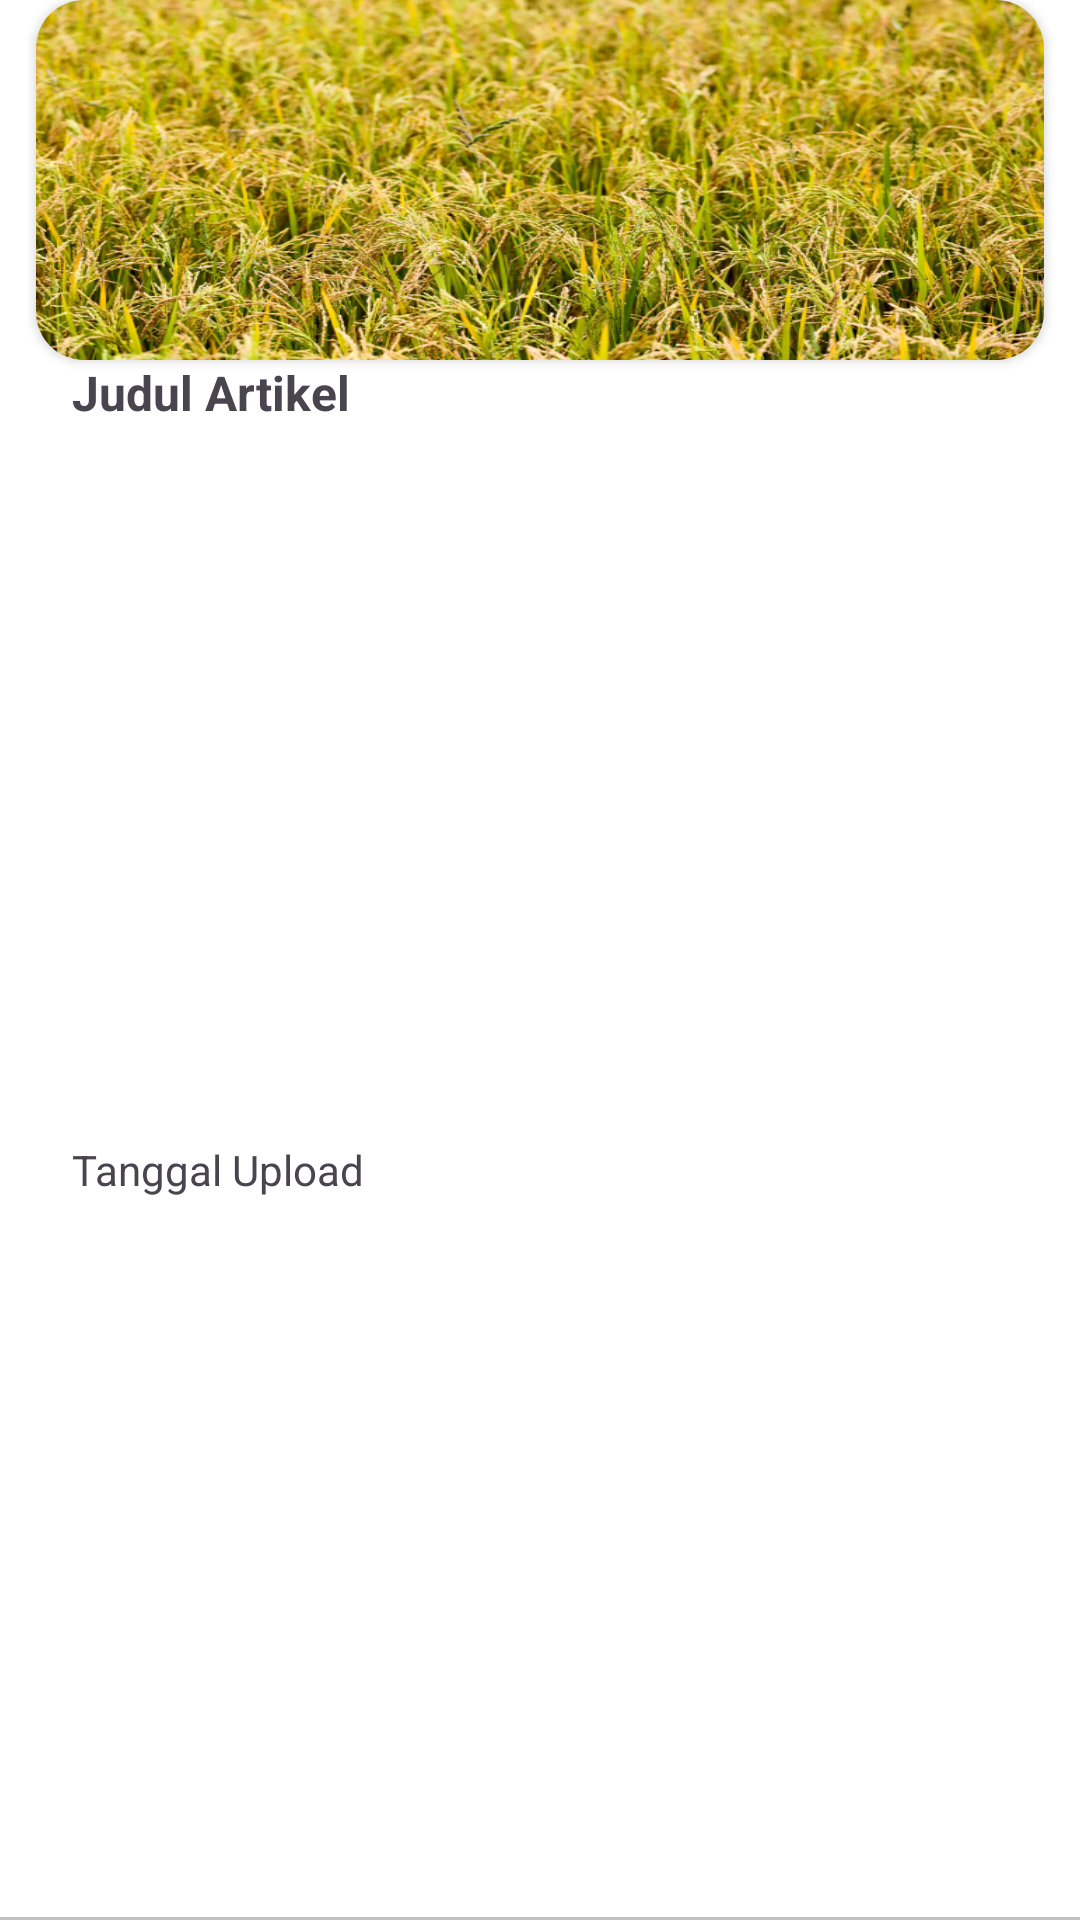

Reconstruct the res/layout file that produces this screen, plus the resources it refers to.
<!-- AndroidManifest.xml: application theme Theme.HST_SmartFarm -->
<!-- res/layout/list_artikel.xml -->
<?xml version="1.0" encoding="utf-8"?>
<LinearLayout xmlns:android="http://schemas.android.com/apk/res/android"
    xmlns:app="http://schemas.android.com/apk/res-auto"
    android:id="@+id/list_artikel"
    android:layout_width="match_parent"
    android:layout_height="200dp"
    android:layout_marginBottom="20dp"
    android:background="@drawable/bottom_line"
    android:orientation="vertical">

    <androidx.cardview.widget.CardView
        android:layout_width="match_parent"
        android:layout_height="wrap_content"
        android:layout_marginLeft="12dp"
        android:layout_marginRight="12dp"
        app:cardCornerRadius="16dp">

        <ImageView
            android:id="@+id/iv_artikel"
            android:layout_width="fill_parent"
            android:layout_height="120dp"
            android:layout_marginTop="0dp"
            android:layout_weight="1"
            android:adjustViewBounds="true"
            android:scaleType="fitXY"
            android:src="@drawable/lahan_padi" />

    </androidx.cardview.widget.CardView>

    <TextView
        android:id="@+id/tv_judul_artikel"
        android:layout_width="match_parent"
        android:layout_height="20dp"
        android:layout_marginLeft="24dp"
        android:layout_marginRight="24dp"
        android:layout_weight="1"
        android:text="Judul Artikel"
        android:textSize="16sp"
        android:textStyle="bold" />

    <TextView
        android:id="@+id/tv_tanggal_artikel"
        android:layout_width="match_parent"
        android:layout_height="wrap_content"
        android:layout_marginLeft="24dp"
        android:layout_marginRight="24dp"
        android:layout_weight="1"
        android:text="Tanggal Upload" />

</LinearLayout>
<!-- resources referenced by this layout -->
<resources>
  <!-- drawable bottom_line (drawable) -->
  <?xml version="1.0" encoding="utf-8"?>
  <layer-list xmlns:android="http://schemas.android.com/apk/res/android">
      <item>
          <shape android:shape="rectangle">
              <solid android:color="#C1C1C1"/>
          </shape>
      </item>
      <item android:bottom="1dip">
          <shape android:shape="rectangle">
              <solid android:color="@color/white"/>
          </shape>
      </item>
  </layer-list>
  <!-- drawable lahan_padi: png bitmap (drawable, 761477 bytes) -->
  <style name="Theme.HST_SmartFarm" parent="Base.Theme.HST_SmartFarm" />
  <color name="white">#FFFFFFFF</color>
  <style name="Base.Theme.HST_SmartFarm" parent="Theme.Material3.DayNight.NoActionBar">
          
          
          <item name="colorPrimary">@color/primary</item>
          <item name="colorPrimaryDark">@color/primary_dark</item>
          <item name="colorOnPrimary">@color/white</item>
      </style>
  <color name="primary">#379237</color>
  <color name="primary_dark">#225D22</color>
</resources>
